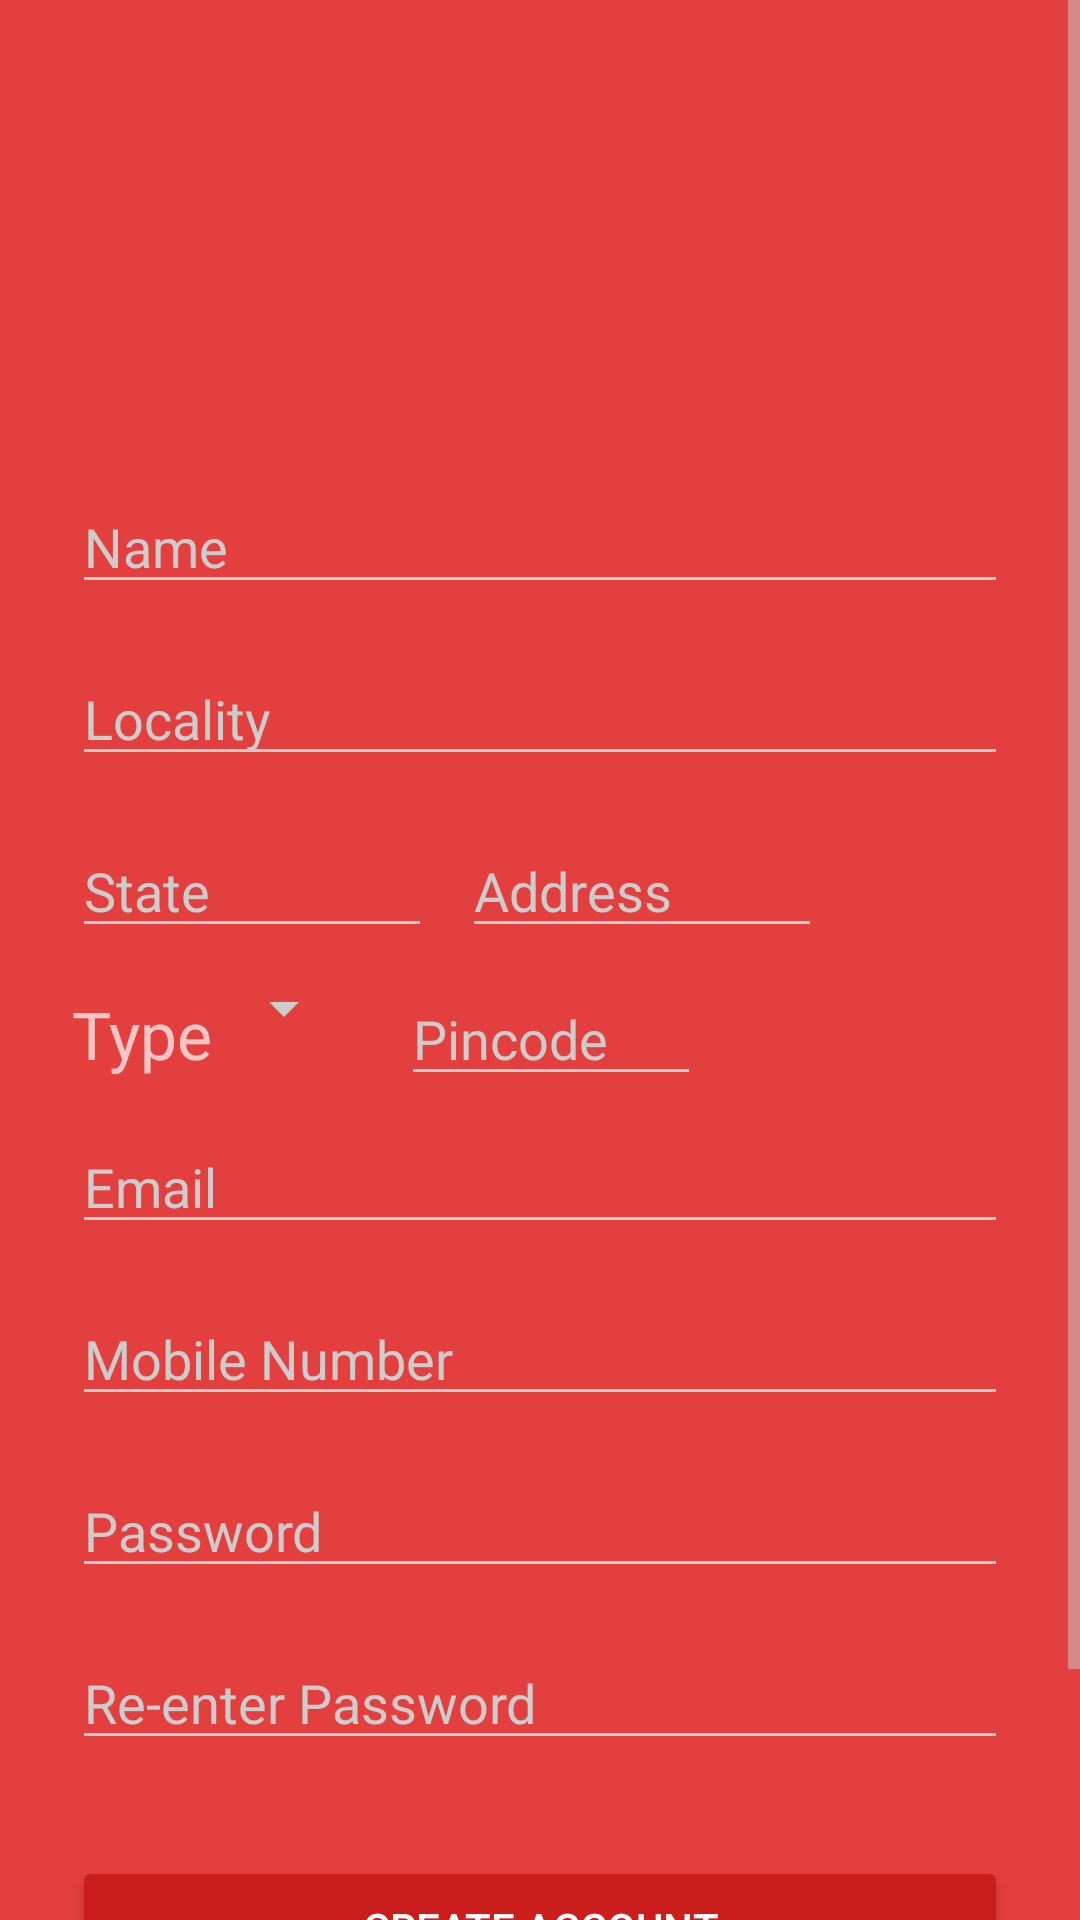

The Android layout XML behind this screen, and the referenced resources:
<!-- AndroidManifest.xml: application theme AppTheme -->
<!-- res/layout/activity_salon__signup.xml -->
<?xml version="1.0" encoding="utf-8"?>
<ScrollView xmlns:android="http://schemas.android.com/apk/res/android"
    android:layout_width="match_parent"
    android:layout_height="wrap_content">

    <LinearLayout
        android:layout_width="match_parent"
        android:layout_height="wrap_content"
        android:paddingTop="56dp"
        android:paddingLeft="24dp"
        android:paddingRight="24dp"
        android:orientation="vertical">

        <ImageView android:src="@drawable/logo"
            android:layout_width="wrap_content"
            android:layout_height="72dp"
            android:layout_marginBottom="24dp"
            android:layout_gravity="center_horizontal" />


        
        <EditText android:id="@+id/input_name"
            android:layout_width="match_parent"
            android:layout_height="wrap_content"
            android:inputType="textPersonName"
            android:hint="Name"
            android:layout_marginTop="8dp"
            android:layout_marginBottom="8dp"/>

        <LinearLayout
            android:layout_width="match_parent"
            android:layout_height="wrap_content"
            android:orientation="vertical">

            

            
        <EditText android:id="@+id/input_address"
            android:layout_width="match_parent"
            android:layout_height="wrap_content"
            android:inputType="textPostalAddress"
            android:hint="Locality"
            android:layout_marginTop="8dp"
            android:layout_marginBottom="8dp"/>

         <LinearLayout
             android:layout_width="match_parent"
             android:layout_height="wrap_content"
             android:orientation="horizontal">

             <EditText
                 android:id="@+id/input_state"
                 android:layout_width="120dp"
                 android:layout_height="wrap_content"
                 android:hint="State"
                 android:inputType="textPostalAddress"
                 android:layout_marginTop="8dp"
                 android:layout_marginBottom="8dp"/>

             <EditText
                 android:id="@+id/input_Locality_no"
                 android:layout_width="120dp"
                 android:layout_height="wrap_content"
                 android:hint="Address"
                 android:inputType="textPostalAddress"
                 android:layout_marginLeft="10dp"
                 android:layout_marginTop="8dp"
                 android:layout_marginBottom="8dp"/>


         </LinearLayout>





        </LinearLayout>


        <LinearLayout
            android:layout_width="wrap_content"
            android:layout_height="wrap_content"
            android:orientation="horizontal">

            <TextView
                android:layout_width="wrap_content"
                android:layout_height="wrap_content"
                android:text="Type"
                android:fontFamily="catamaran"
                android:textSize="22dp"/>

        <Spinner
            android:layout_width="wrap_content"
            android:layout_height="wrap_content"
            android:id="@+id/Type_Spinner"></Spinner>

            <EditText
                android:layout_width="100dp"
                android:layout_height="wrap_content"
                android:hint="Pincode"
                android:inputType="textPostalAddress"
                android:layout_marginLeft="15dp"
                android:id="@+id/pincode"/>

        </LinearLayout>


        
        <EditText android:id="@+id/input_email"
            android:layout_width="match_parent"
            android:layout_height="wrap_content"
            android:inputType="textEmailAddress"
            android:hint="Email"
            android:layout_marginTop="8dp"
            android:layout_marginBottom="8dp"/>


        
        <EditText android:id="@+id/input_mobile"
            android:layout_width="match_parent"
            android:layout_height="wrap_content"
            android:inputType="number"
            android:hint="Mobile Number"
            android:layout_marginTop="8dp"
            android:layout_marginBottom="8dp"/>

        
        <EditText android:id="@+id/input_password"
            android:layout_width="match_parent"
            android:layout_height="wrap_content"
            android:inputType="textPassword"
            android:hint="Password"
            android:layout_marginTop="8dp"
            android:layout_marginBottom="8dp"/>


        
        <EditText android:id="@+id/input_reEnterPassword"
            android:layout_width="match_parent"
            android:layout_height="wrap_content"
            android:inputType="textPassword"
            android:hint="Re-enter Password"
            android:layout_marginTop="8dp"
            android:layout_marginBottom="8dp"/>

        
        <android.support.v7.widget.AppCompatButton
            android:id="@+id/btn_sign_up"
            android:layout_width="fill_parent"
            android:layout_height="wrap_content"
            android:layout_marginTop="24dp"
            android:layout_marginBottom="24dp"
            android:padding="12dp"
            android:text="Create Account"/>

        <TextView android:id="@+id/link_login"
            android:layout_width="fill_parent"
            android:layout_height="wrap_content"
            android:layout_marginBottom="24dp"
            android:text="Already a member? Login"
            android:gravity="center"
            android:textSize="16dip"/>

    </LinearLayout>
</ScrollView>
<!-- resources referenced by this layout -->
<resources>
  <style name="AppTheme" parent="Theme.AppCompat.NoActionBar">
          
          <item name="colorPrimary">@color/colorPrimary</item>
          <item name="colorPrimaryDark">@color/colorPrimaryDark</item>
          <item name="colorAccent">@color/colorAccent</item>
  
          <item name="android:windowBackground">@color/colorPrimary</item>
  
          <item name="colorControlNormal">@color/iron</item>
          <item name="colorControlActivated">@color/white</item>
          <item name="colorControlHighlight">@color/white</item>
          <item name="android:textColorHint">@color/iron</item>
  
          <item name="colorButtonNormal">@color/primary_darker</item>
          <item name="android:colorButtonNormal">@color/primary_darker</item>
      </style>
  <color name="colorPrimary">#E43F3F</color>
  <color name="colorPrimaryDark">#E12929</color>
  <color name="colorAccent">#FFFFFF</color>
  <color name="iron">#CCCCCC</color>
  <color name="white">#FFFFFF</color>
  <color name="primary_darker">#CC1D1D</color>
</resources>
